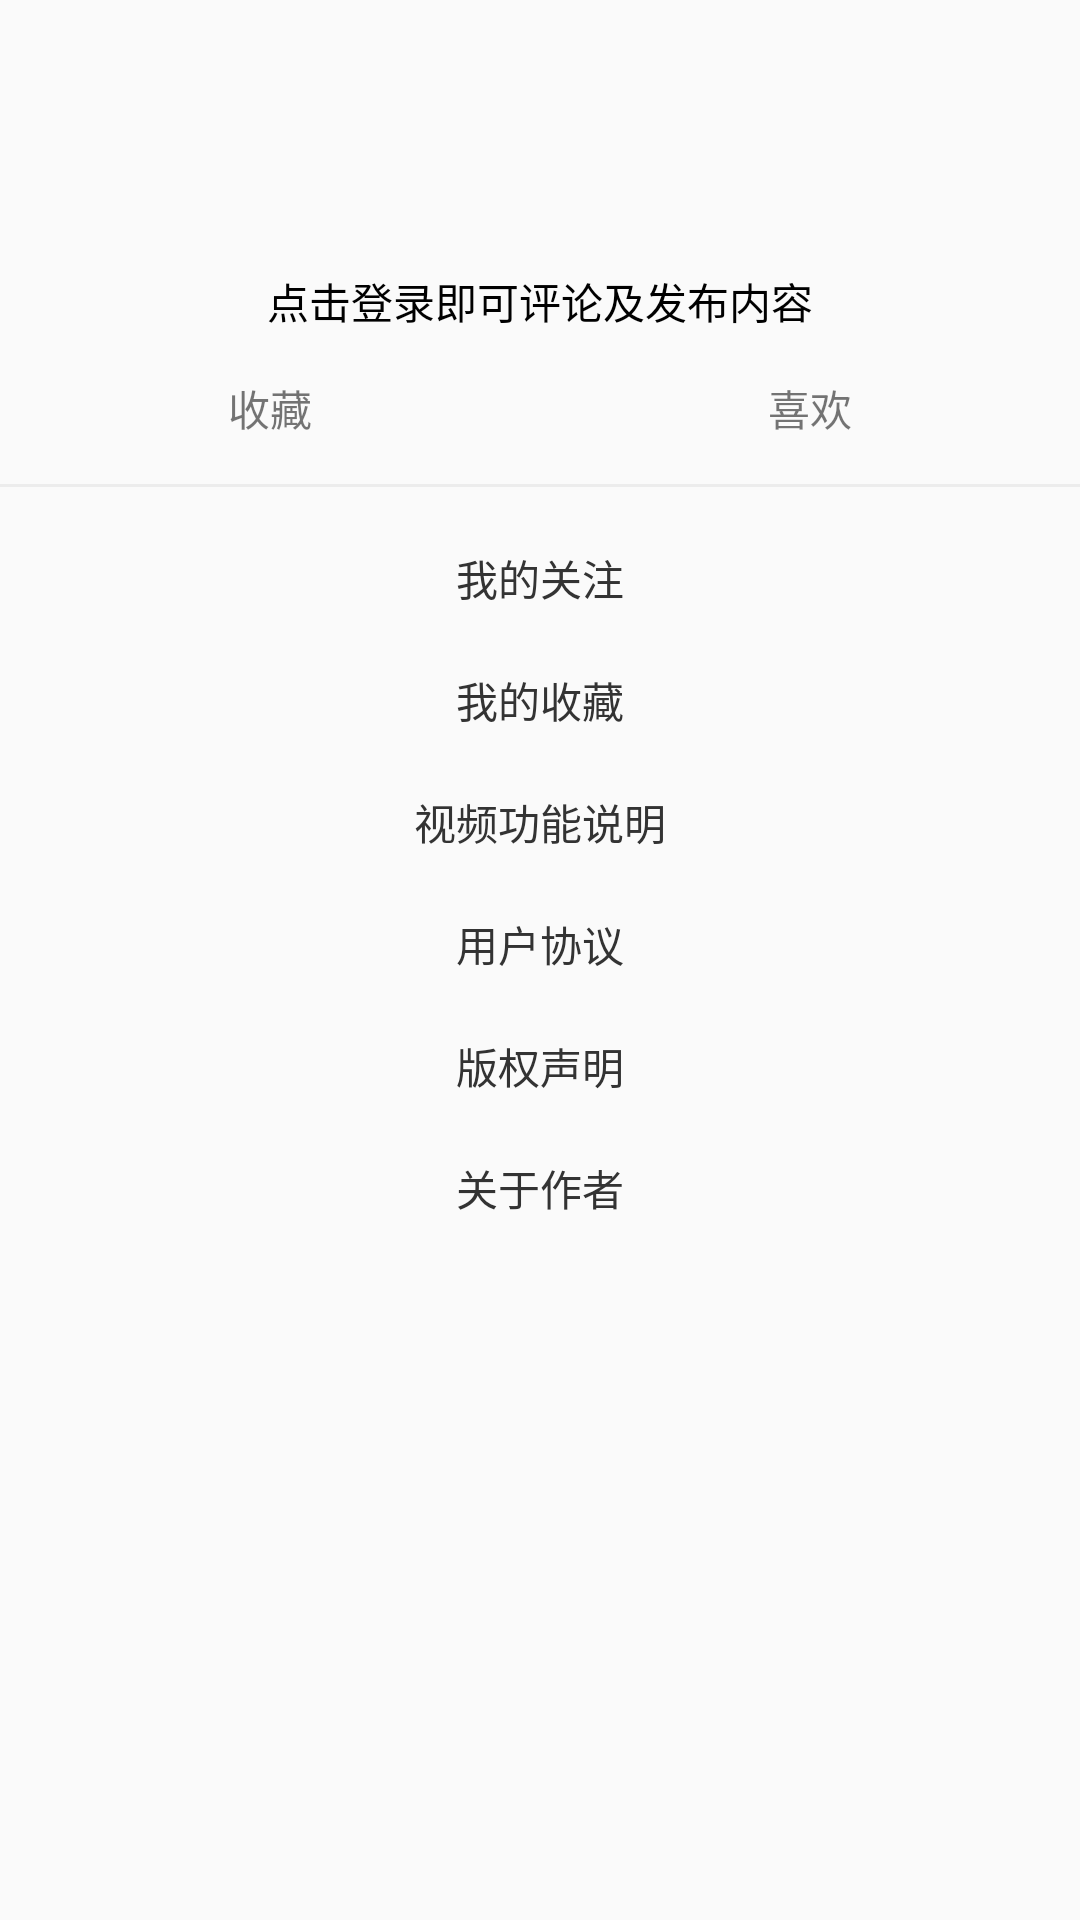

Write the Android layout XML for this screen, with the resource values it uses.
<!-- AndroidManifest.xml: application theme AppTheme -->
<!-- res/layout/fragment_user.xml -->
<?xml version="1.0" encoding="utf-8"?>
<androidx.constraintlayout.widget.ConstraintLayout xmlns:android="http://schemas.android.com/apk/res/android"
    xmlns:tools="http://schemas.android.com/tools"
    android:layout_width="match_parent"
    android:layout_height="match_parent"
    xmlns:app="http://schemas.android.com/apk/res-auto"
    tools:context=".ui.fragment.main.UserFragment">


    <ImageView
        android:id="@+id/im_avatar"
        android:background="@mipmap/avatar"
        android:layout_marginTop="@dimen/margin_padding_20dp"
        app:layout_constraintRight_toRightOf="parent"
        app:layout_constraintLeft_toLeftOf="parent"
        app:layout_constraintTop_toTopOf="parent"
        android:layout_width="50dp"
        android:layout_height="50dp"/>

    <TextView
        android:id="@+id/tv_login_hint"
        android:text="点击登录即可评论及发布内容"
        android:layout_marginTop="@dimen/margin_padding_20dp"
        app:layout_constraintRight_toRightOf="parent"
        app:layout_constraintLeft_toLeftOf="parent"
        app:layout_constraintTop_toBottomOf="@id/im_avatar"
        android:textSize="@dimen/font_size_14sp"
        android:textColor="@color/font_black"
        android:layout_width="wrap_content"
        android:layout_height="wrap_content"/>

    <TextView
        android:layout_marginTop="@dimen/margin_padding_15dp"
        android:gravity="center"
        app:layout_constraintRight_toLeftOf="@id/v_line"
        app:layout_constraintHorizontal_weight="1"
        android:id="@+id/tv_collect"
        app:layout_constraintTop_toBottomOf="@id/tv_login_hint"
        app:layout_constraintLeft_toLeftOf="parent"
        android:text="收藏"
        android:drawableLeft="@mipmap/common_collection"
        android:layout_width="wrap_content"
        android:layout_height="wrap_content"/>

    <View
        app:layout_constraintLeft_toLeftOf="parent"
        app:layout_constraintRight_toRightOf="parent"
        android:id="@+id/v_line"
        app:layout_constraintBottom_toBottomOf="@id/tv_collect"
        app:layout_constraintTop_toTopOf="@id/tv_collect"
        android:layout_width="1dp"
        android:layout_height="30dp"/>

    <TextView
        android:layout_marginTop="@dimen/margin_padding_15dp"
        android:gravity="center"
        android:id="@+id/tv_like"
        app:layout_constraintHorizontal_weight="1"
        app:layout_constraintLeft_toLeftOf="@id/v_line"
        app:layout_constraintTop_toBottomOf="@id/tv_login_hint"
        app:layout_constraintRight_toRightOf="parent"
        android:text="喜欢"
        android:drawableLeft="@mipmap/common_collection"
        android:layout_width="wrap_content"
        android:layout_height="wrap_content"/>

    <View
        android:id="@+id/v_line2"
        android:layout_marginTop="@dimen/margin_padding_15dp"
        app:layout_constraintTop_toBottomOf="@id/tv_like"
        android:background="@color/bg_dirver"
        android:layout_width="match_parent"
        android:layout_height="1dp"/>

    <TextView
        android:id="@+id/tv_concern"
        android:layout_marginTop="20dp"
        android:text="我的关注"
        app:layout_constraintTop_toBottomOf="@id/v_line2"
        app:layout_constraintRight_toRightOf="parent"
        app:layout_constraintLeft_toLeftOf="parent"
        android:textSize="@dimen/font_size_14sp"
        android:textColor="@color/font_grey"
        android:layout_width="wrap_content"
        android:layout_height="wrap_content"/>

    <TextView
        android:id="@+id/tv_my_collect"
        android:layout_marginTop="20dp"
        android:text="我的收藏"
        app:layout_constraintTop_toBottomOf="@id/tv_concern"
        app:layout_constraintRight_toRightOf="parent"
        app:layout_constraintLeft_toLeftOf="parent"
        android:textSize="@dimen/font_size_14sp"
        android:textColor="@color/font_grey"
        android:layout_width="wrap_content"
        android:layout_height="wrap_content"/>

    <TextView
        android:id="@+id/tv_video_hint"
        android:layout_marginTop="20dp"
        android:text="视频功能说明"
        app:layout_constraintTop_toBottomOf="@id/tv_my_collect"
        app:layout_constraintRight_toRightOf="parent"
        app:layout_constraintLeft_toLeftOf="parent"
        android:textSize="@dimen/font_size_14sp"
        android:textColor="@color/font_grey"
        android:layout_width="wrap_content"
        android:layout_height="wrap_content"/>


    <TextView
        android:id="@+id/tv_agreement"
        android:layout_marginTop="20dp"
        android:text="用户协议"
        app:layout_constraintTop_toBottomOf="@id/tv_video_hint"
        app:layout_constraintRight_toRightOf="parent"
        app:layout_constraintLeft_toLeftOf="parent"
        android:textSize="@dimen/font_size_14sp"
        android:textColor="@color/font_grey"
        android:layout_width="wrap_content"
        android:layout_height="wrap_content"/>


    <TextView
        android:id="@+id/tv_vision_power"
        android:layout_marginTop="20dp"
        android:text="版权声明"
        app:layout_constraintTop_toBottomOf="@id/tv_agreement"
        app:layout_constraintRight_toRightOf="parent"
        app:layout_constraintLeft_toLeftOf="parent"
        android:textSize="@dimen/font_size_14sp"
        android:textColor="@color/font_grey"
        android:layout_width="wrap_content"
        android:layout_height="wrap_content"/>


    <TextView
        android:id="@+id/tv_about_author"
        android:layout_marginTop="20dp"
        android:text="关于作者"
        app:layout_constraintTop_toBottomOf="@id/tv_vision_power"
        app:layout_constraintRight_toRightOf="parent"
        app:layout_constraintLeft_toLeftOf="parent"
        android:textSize="@dimen/font_size_14sp"
        android:textColor="@color/font_grey"
        android:layout_width="wrap_content"
        android:layout_height="wrap_content"/>

</androidx.constraintlayout.widget.ConstraintLayout>
<!-- resources referenced by this layout -->
<resources>
  <color name="bg_dirver">#ececec</color>
  <color name="font_black">#000000</color>
  <color name="font_grey">#333333</color>
  <dimen name="font_size_14sp">14sp</dimen>
  <dimen name="margin_padding_15dp">15dp</dimen>
  <dimen name="margin_padding_20dp">20dp</dimen>
  <style name="AppTheme" parent="Theme.AppCompat.Light.NoActionBar">
          
          <item name="colorPrimary">@color/colorPrimary</item>
          <item name="colorPrimaryDark">@color/colorPrimaryDark</item>
          <item name="colorAccent">@color/colorAccent</item>
      </style>
  <color name="colorPrimary">#6200EE</color>
  <color name="colorPrimaryDark">#3700B3</color>
  <color name="colorAccent">#03DAC5</color>
</resources>
